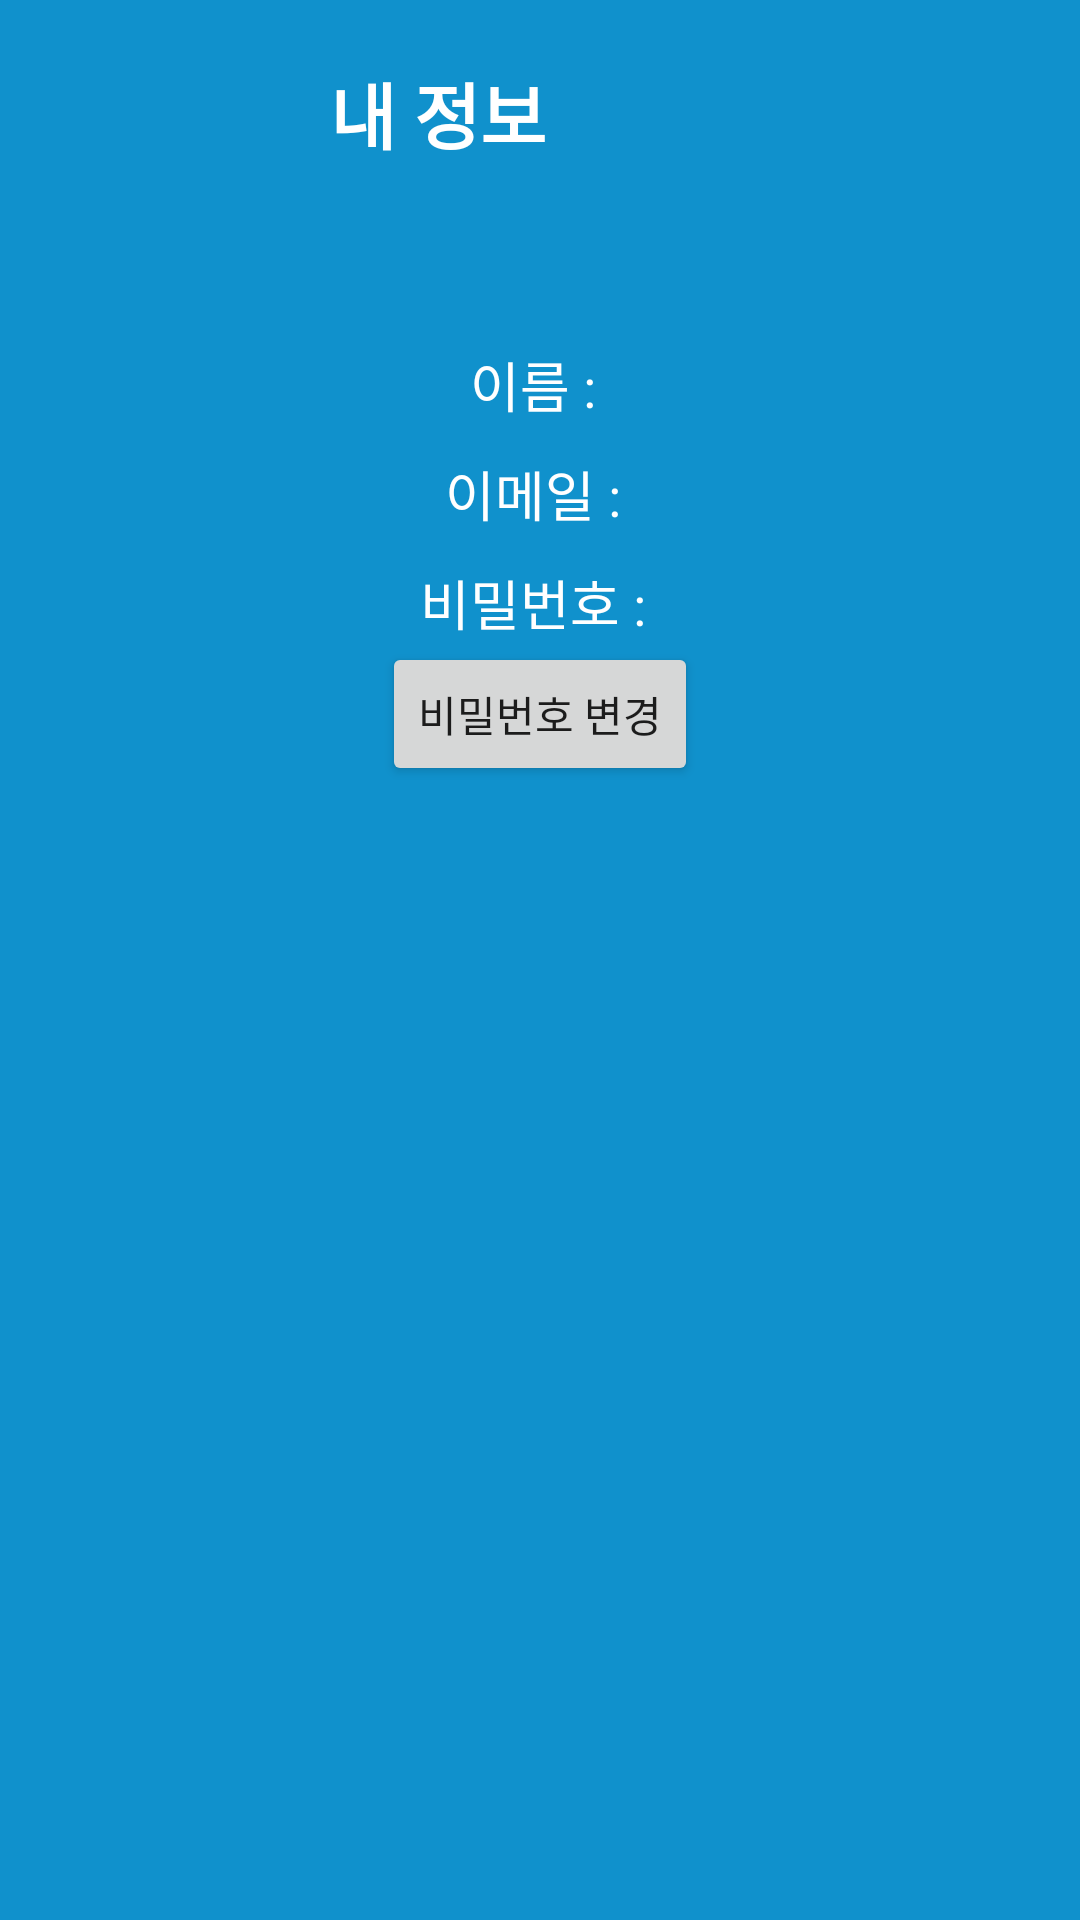

Reconstruct the res/layout file that produces this screen, plus the resources it refers to.
<!-- AndroidManifest.xml: application theme Theme.EasySi -->
<!-- res/layout/activity_my.xml -->
<?xml version="1.0" encoding="utf-8"?>
<LinearLayout xmlns:android="http://schemas.android.com/apk/res/android"
    xmlns:app="http://schemas.android.com/apk/res-auto"
    xmlns:tools="http://schemas.android.com/tools"
    android:layout_width="match_parent"
    android:layout_height="match_parent"
    android:background="#1091CC"
    android:orientation="vertical"
    tools:context=".MyPageActivity">

    <LinearLayout
        android:layout_width="wrap_content"
        android:layout_height="wrap_content"
        android:layout_marginTop="20dp"
        android:orientation="horizontal">

        <ImageView
            android:id="@+id/btn_mp_back"
            android:layout_width="wrap_content"
            android:layout_height="wrap_content"
            android:layout_marginStart="10dp"
            android:layout_marginLeft="10dp"
            android:layout_weight="1"
            app:srcCompat="@drawable/ic_back" />

        <TextView
            android:id="@+id/textView"
            android:layout_width="wrap_content"
            android:layout_height="wrap_content"
            android:layout_gravity="center"
            android:layout_marginStart="100dp"
            android:layout_marginLeft="100dp"
            android:fontFamily="sans-serif"
            android:gravity="center"
            android:text="내 정보"
            android:textColor="#ffffff"
            android:textSize="24sp"
            android:textStyle="bold" />
    </LinearLayout>

    <ImageView
        android:id="@+id/imageView"
        android:layout_width="match_parent"
        android:layout_height="wrap_content"
        android:layout_marginTop="30dp"
        app:srcCompat="@drawable/img_mypage" />

    <LinearLayout
        android:layout_width="match_parent"
        android:layout_height="wrap_content"
        android:layout_marginTop="30dp"
        android:gravity="center"
        android:orientation="horizontal">

        <TextView
            android:id="@+id/textView11"
            android:layout_width="wrap_content"
            android:layout_height="wrap_content"
            android:gravity="center"
            android:text="이름 : "
            android:textColor="#FFFFFF"
            android:textSize="18sp" />

        <TextView
            android:id="@+id/tv_mp_name"
            android:layout_width="wrap_content"
            android:layout_height="wrap_content"
            android:gravity="center"
            android:textColor="#FFFFFF"
            android:textSize="18sp"
            android:textStyle="bold" />

    </LinearLayout>

    <LinearLayout
        android:layout_width="match_parent"
        android:layout_height="wrap_content"
        android:layout_marginTop="10dp"
        android:gravity="center"
        android:orientation="horizontal">

        <TextView
            android:id="@+id/textView13"
            android:layout_width="wrap_content"
            android:layout_height="wrap_content"
            android:gravity="center"
            android:text="이메일 : "
            android:textColor="#FFFFFF"
            android:textSize="18sp" />

        <TextView
            android:id="@+id/tv_mp_email"
            android:layout_width="wrap_content"
            android:layout_height="wrap_content"
            android:gravity="center"
            android:textColor="#FFFFFF"
            android:textSize="18sp"
            android:textStyle="bold" />

    </LinearLayout>

    <LinearLayout
        android:layout_width="match_parent"
        android:layout_height="wrap_content"
        android:layout_marginTop="10dp"
        android:gravity="center"
        android:orientation="horizontal">

        <TextView
            android:id="@+id/textView15"
            android:layout_width="wrap_content"
            android:layout_height="wrap_content"
            android:gravity="center"
            android:text="비밀번호 : "
            android:textColor="#FFFFFF"
            android:textSize="18sp" />

        <TextView
            android:id="@+id/tv_mp_passwd"
            android:layout_width="wrap_content"
            android:layout_height="wrap_content"
            android:gravity="center"
            android:textColor="#FFFFFF"
            android:textSize="18sp"
            android:textStyle="bold" />

    </LinearLayout>

    <Button
        android:id="@+id/btn_mp_change"
        android:layout_width="wrap_content"
        android:layout_height="wrap_content"
        android:layout_gravity="center"
        android:text="비밀번호 변경" />

    <EditText
        android:id="@+id/et_mp_email"
        android:layout_width="wrap_content"
        android:layout_height="wrap_content"
        android:layout_gravity="center"
        android:layout_marginTop="10dp"
        android:background="#FFFFFF"
        android:ems="10"
        android:gravity="center"
        android:hint="변경메일 받을 이메일"
        android:inputType="textPersonName"
        android:textSize="14sp"
        android:visibility="invisible" />

</LinearLayout>
<!-- resources referenced by this layout -->
<resources>
  <style name="Theme.EasySi" parent="Theme.MaterialComponents.DayNight.DarkActionBar">
          
          <item name="colorPrimary">@color/purple_500</item>
          <item name="colorPrimaryVariant">@color/purple_700</item>
          <item name="colorOnPrimary">@color/white</item>
          
          <item name="colorSecondary">@color/teal_200</item>
          <item name="colorSecondaryVariant">@color/teal_700</item>
          <item name="colorOnSecondary">@color/black</item>
          
          <item name="android:statusBarColor" tools:targetApi="l">?attr/colorPrimaryVariant</item>
          <item name="windowActionBar">false</item>
          <item name="windowNoTitle">true</item>
          
      </style>
  <color name="purple_500">#FF6200EE</color>
  <color name="purple_700">#1091CC</color>
  <color name="white">#FFFFFFFF</color>
  <color name="teal_200">#FF03DAC5</color>
  <color name="teal_700">#FF018786</color>
  <color name="black">#FF000000</color>
</resources>
